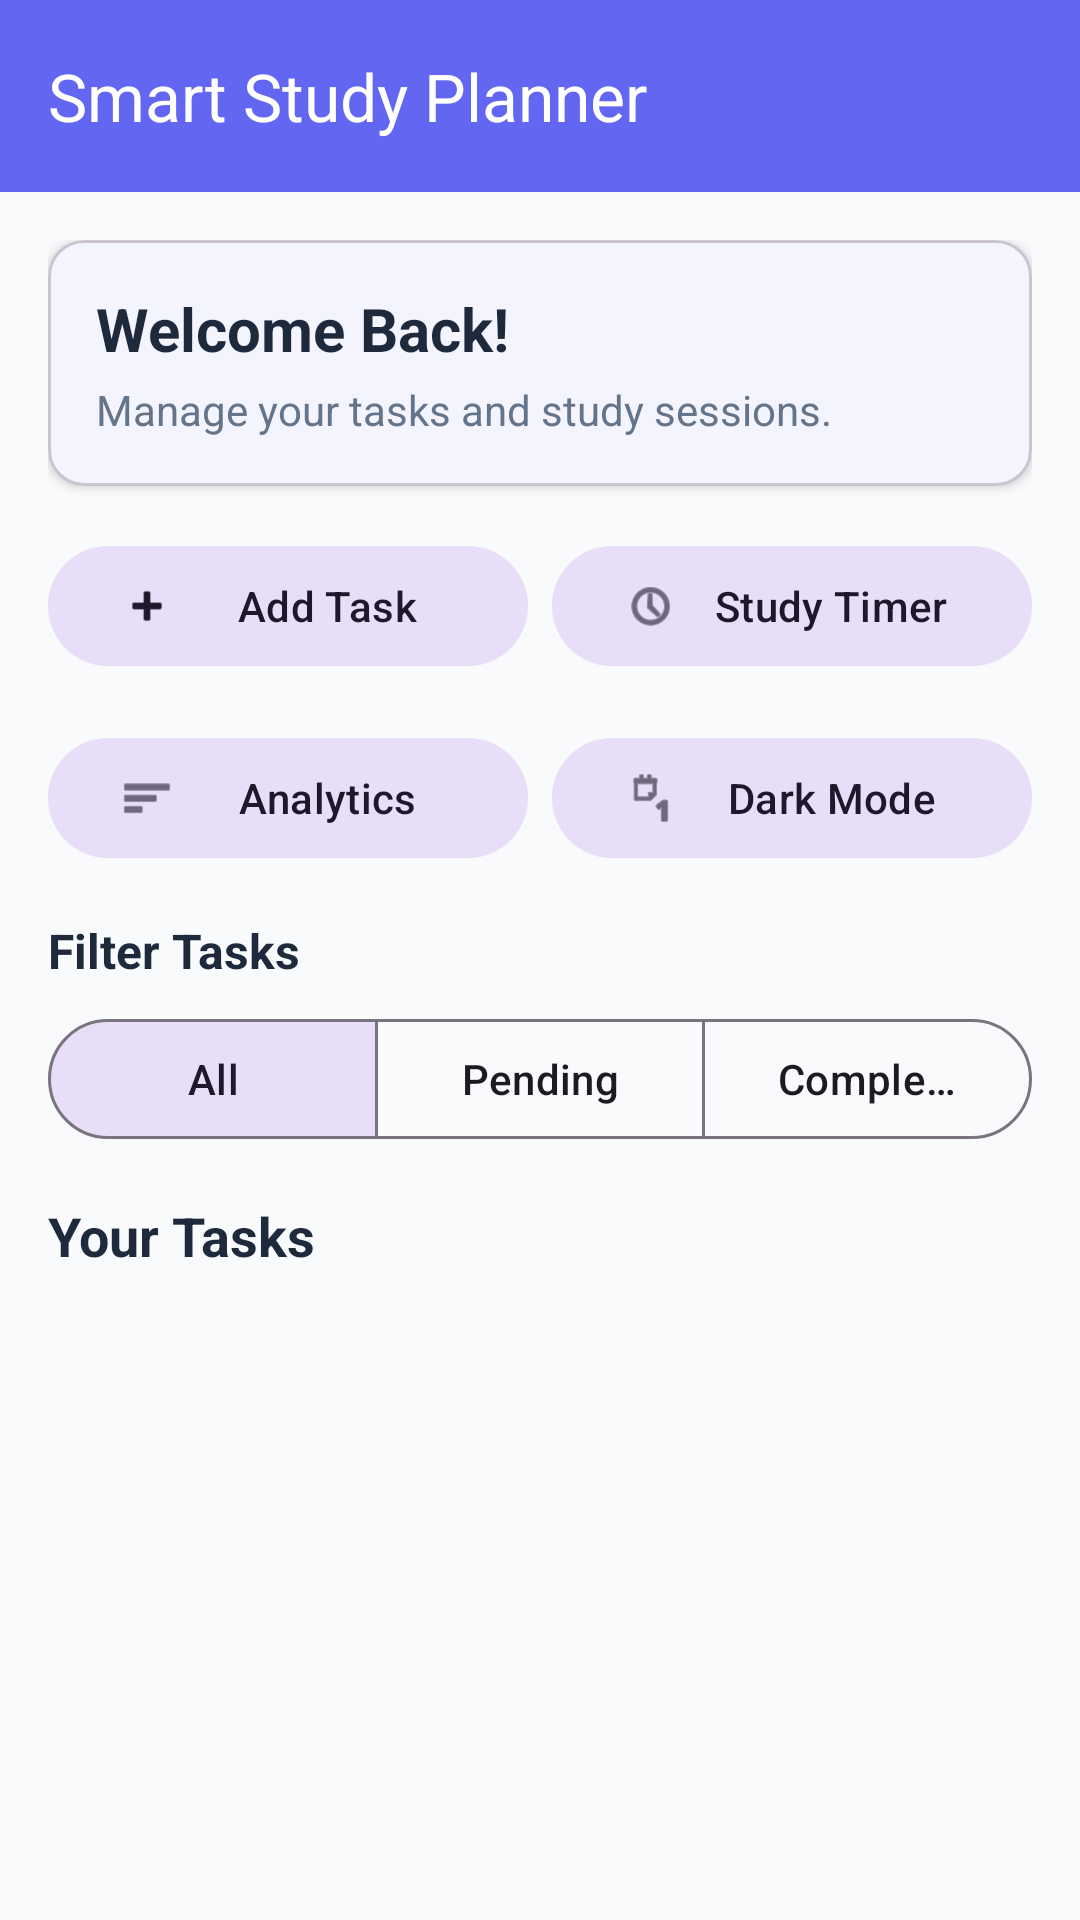

Layout XML and referenced resources for this Android screen:
<!-- AndroidManifest.xml: application theme Theme.SmartstudyPlanner -->
<!-- res/layout/activity_dashboard.xml -->
<?xml version="1.0" encoding="utf-8"?>
<LinearLayout xmlns:android="http://schemas.android.com/apk/res/android"
    xmlns:app="http://schemas.android.com/apk/res-auto"
    android:layout_width="match_parent"
    android:layout_height="match_parent"
    android:background="@color/app_background"
    android:orientation="vertical">

    <com.google.android.material.appbar.AppBarLayout
        android:layout_width="match_parent"
        android:layout_height="wrap_content">

        <com.google.android.material.appbar.MaterialToolbar
            android:id="@+id/toolbar"
            android:layout_width="match_parent"
            android:layout_height="?attr/actionBarSize"
            android:background="@color/primary"
            app:title="Smart Study Planner"
            app:titleTextColor="@color/white" />
    </com.google.android.material.appbar.AppBarLayout>

    <ScrollView
        android:layout_width="match_parent"
        android:layout_height="match_parent">

        <LinearLayout
            android:layout_width="match_parent"
            android:layout_height="wrap_content"
            android:orientation="vertical"
            android:padding="16dp">

            <com.google.android.material.card.MaterialCardView
                android:layout_width="match_parent"
                android:layout_height="wrap_content"
                android:layout_marginBottom="16dp"
                app:cardCornerRadius="12dp"
                app:cardElevation="2dp"
                app:cardBackgroundColor="@color/app_surface"
                app:contentPadding="16dp">

                <LinearLayout
                    android:layout_width="match_parent"
                    android:layout_height="wrap_content"
                    android:orientation="vertical">

                    <TextView
                        android:layout_width="wrap_content"
                        android:layout_height="wrap_content"
                        android:text="Welcome Back!"
                        android:textColor="@color/text_primary"
                        android:textSize="20sp"
                        android:textStyle="bold" />

                    <TextView
                        android:layout_width="wrap_content"
                        android:layout_height="wrap_content"
                        android:layout_marginTop="4dp"
                        android:text="Manage your tasks and study sessions."
                        android:textColor="@color/text_secondary" />
                </LinearLayout>
            </com.google.android.material.card.MaterialCardView>

            <LinearLayout
                android:layout_width="match_parent"
                android:layout_height="wrap_content"
                android:layout_marginBottom="16dp"
                android:baselineAligned="false"
                android:orientation="horizontal">

                <com.google.android.material.button.MaterialButton
                    android:id="@+id/addTaskBtn"
                    style="@style/Widget.Material3.Button.TonalButton"
                    android:layout_width="0dp"
                    android:layout_height="wrap_content"
                    android:layout_marginEnd="8dp"
                    android:layout_weight="1"
                    android:text="Add Task"
                    app:icon="@android:drawable/ic_input_add" />

                <com.google.android.material.button.MaterialButton
                    android:id="@+id/timerBtn"
                    style="@style/Widget.Material3.Button.TonalButton"
                    android:layout_width="0dp"
                    android:layout_height="wrap_content"
                    android:layout_weight="1"
                    android:text="Study Timer"
                    app:icon="@android:drawable/ic_menu_recent_history" />
            </LinearLayout>

            <LinearLayout
                android:layout_width="match_parent"
                android:layout_height="wrap_content"
                android:layout_marginBottom="16dp"
                android:orientation="horizontal">

                <com.google.android.material.button.MaterialButton
                    android:id="@+id/analyticsBtn"
                    style="@style/Widget.Material3.Button.TonalButton"
                    android:layout_width="0dp"
                    android:layout_height="wrap_content"
                    android:layout_marginEnd="8dp"
                    android:layout_weight="1"
                    android:text="Analytics"
                    app:icon="@android:drawable/ic_menu_sort_by_size" />

                <com.google.android.material.button.MaterialButton
                    android:id="@+id/darkModeBtn"
                    style="@style/Widget.Material3.Button.TonalButton"
                    android:layout_width="0dp"
                    android:layout_height="wrap_content"
                    android:layout_weight="1"
                    android:text="Dark Mode"
                    app:icon="@android:drawable/ic_menu_day" />
            </LinearLayout>

            <TextView
                android:layout_width="wrap_content"
                android:layout_height="wrap_content"
                android:layout_marginBottom="8dp"
                android:text="Filter Tasks"
                android:textColor="@color/text_primary"
                android:textSize="16sp"
                android:textStyle="bold" />

            <com.google.android.material.button.MaterialButtonToggleGroup
                android:id="@+id/filterToggleGroup"
                android:layout_width="match_parent"
                android:layout_height="wrap_content"
                android:layout_marginBottom="16dp"
                app:singleSelection="true"
                app:selectionRequired="true"
                app:checkedButton="@+id/filterAll">

                <com.google.android.material.button.MaterialButton
                    android:id="@+id/filterAll"
                    style="@style/Widget.Material3.Button.OutlinedButton"
                    android:layout_width="0dp"
                    android:layout_height="wrap_content"
                    android:layout_weight="1"
                    android:text="All" />

                <com.google.android.material.button.MaterialButton
                    android:id="@+id/filterPending"
                    style="@style/Widget.Material3.Button.OutlinedButton"
                    android:layout_width="0dp"
                    android:layout_height="wrap_content"
                    android:layout_weight="1"
                    android:text="Pending" />

                <com.google.android.material.button.MaterialButton
                    android:id="@+id/filterCompleted"
                    style="@style/Widget.Material3.Button.OutlinedButton"
                    android:layout_width="0dp"
                    android:layout_height="wrap_content"
                    android:layout_weight="1"
                    android:text="Completed" />

            </com.google.android.material.button.MaterialButtonToggleGroup>

            <TextView
                android:layout_width="wrap_content"
                android:layout_height="wrap_content"
                android:layout_marginBottom="12dp"
                android:text="Your Tasks"
                android:textColor="@color/text_primary"
                android:textSize="18sp"
                android:textStyle="bold" />

            <androidx.recyclerview.widget.RecyclerView
                android:id="@+id/recyclerView"
                android:layout_width="match_parent"
                android:layout_height="wrap_content"
                android:nestedScrollingEnabled="false" />

        </LinearLayout>
    </ScrollView>

</LinearLayout>
<!-- resources referenced by this layout -->
<resources>
  <color name="app_background">#F8FAFC</color>
  <color name="app_surface">#FFFFFF</color>
  <color name="primary">#6366F1</color>
  <color name="text_primary">#1E293B</color>
  <color name="text_secondary">#64748B</color>
  <color name="white">#FFFFFFFF</color>
  <style name="Theme.SmartstudyPlanner" parent="Theme.Material3.DayNight.NoActionBar">
          
          <item name="colorPrimary">@color/primary</item>
          <item name="colorOnPrimary">@color/white</item>
          <item name="colorPrimaryContainer">@color/primary</item>
          <item name="colorOnPrimaryContainer">@color/white</item>
  
          
          <item name="colorSecondary">@color/accent</item>
          <item name="colorOnSecondary">@color/white</item>
  
          
          <item name="android:statusBarColor">@color/primary_dark</item>
          
          
          <item name="android:windowBackground">@color/app_background</item>
          <item name="colorSurface">@color/app_surface</item>
          <item name="android:textColorPrimary">@color/text_primary</item>
          <item name="android:textColorSecondary">@color/text_secondary</item>
      </style>
  <color name="accent">#F43F5E</color>
  <color name="primary_dark">#4F46E5</color>
</resources>
